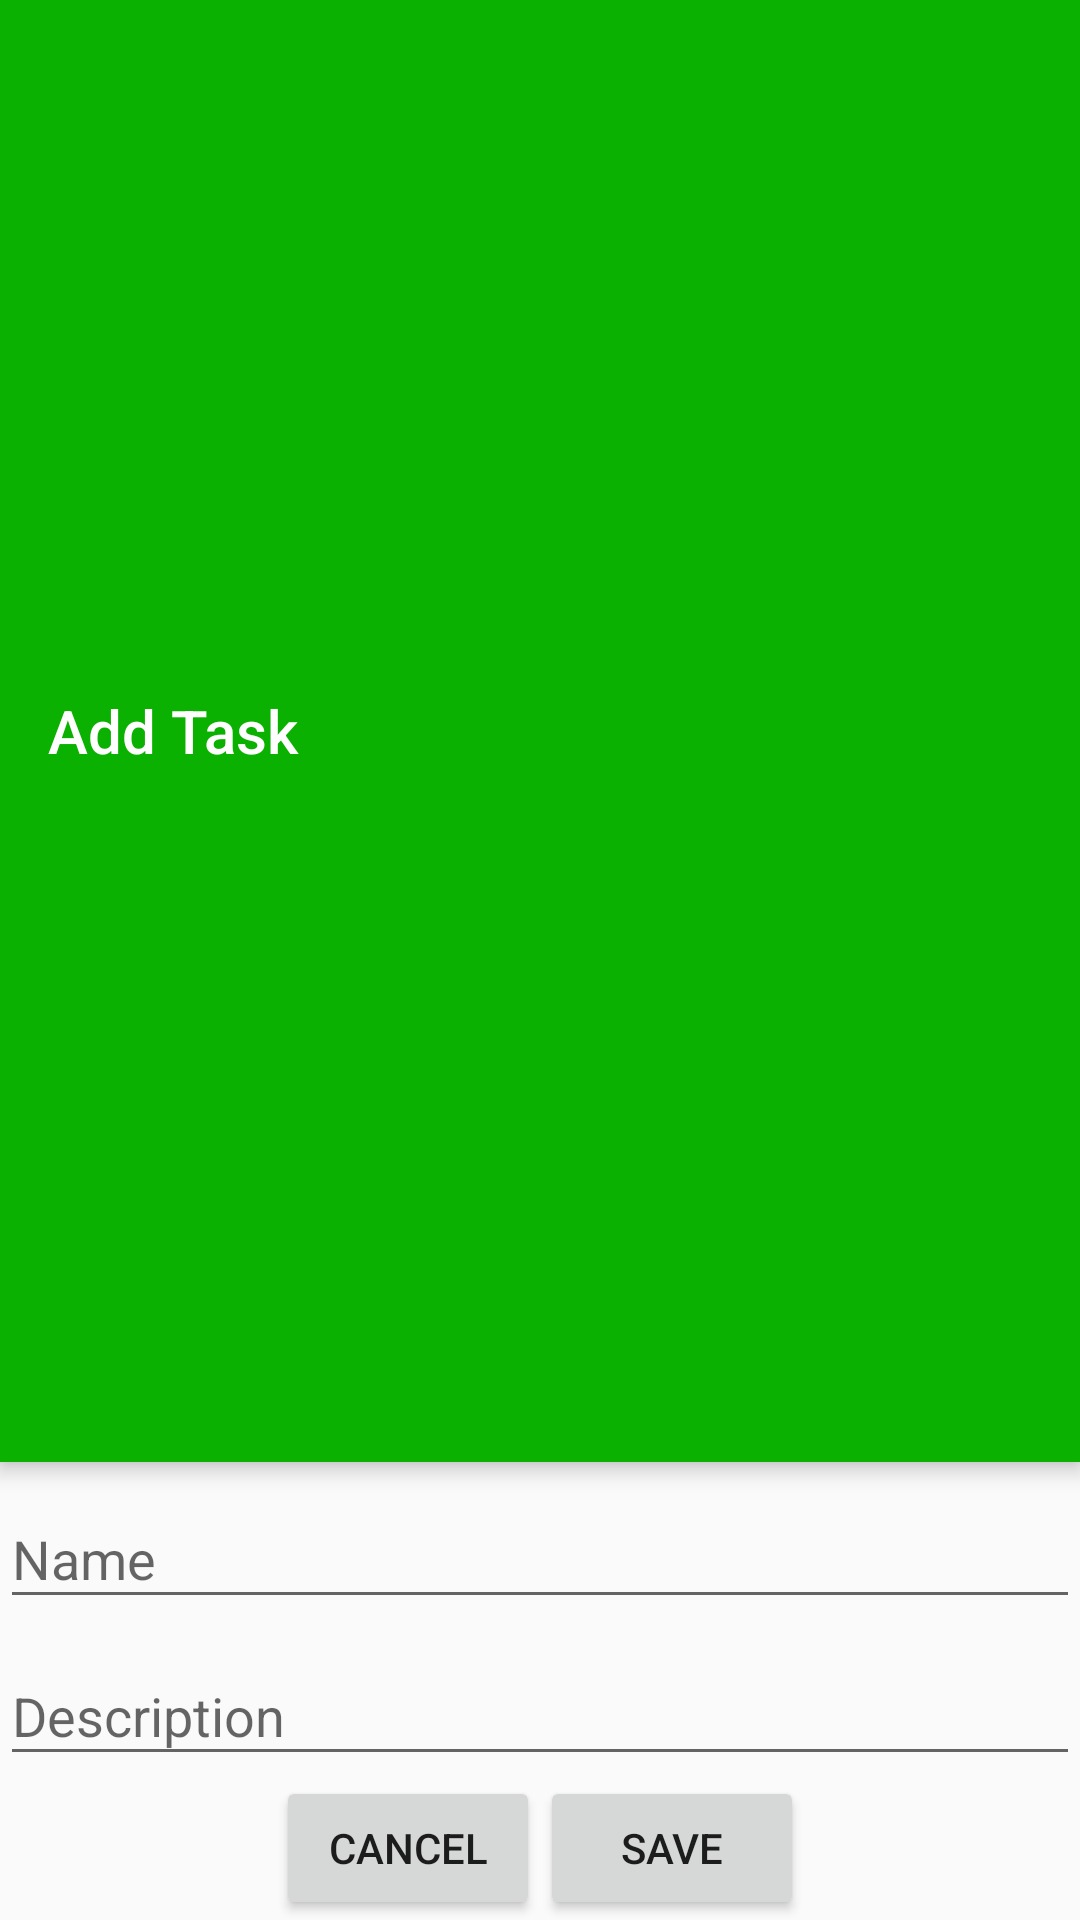

Produce the Android XML layout that renders to this screen, including the resource entries it uses.
<!-- AndroidManifest.xml: application theme AppTheme -->
<!-- res/layout/activity_add_task.xml -->
<?xml version="1.0" encoding="utf-8"?>
<LinearLayout xmlns:android="http://schemas.android.com/apk/res/android"
    xmlns:app="http://schemas.android.com/apk/res-auto"
    xmlns:tools="http://schemas.android.com/tools"
    android:layout_width="match_parent"
    android:layout_height="wrap_content"
    android:orientation="vertical">

    <android.support.v7.widget.Toolbar
        android:id="@+id/toolbar_addTask"
        android:layout_width="match_parent"
        android:layout_height="0dp"
        android:layout_weight="1"
        android:theme="@style/AppTheme.AppBarOverlay"
        app:title="@string/title_activity_addTask"
        android:elevation="4dp"/>


    <android.support.design.widget.TextInputLayout
        android:layout_width="match_parent"
        android:layout_height="wrap_content">

        <android.support.design.widget.TextInputEditText
            android:id="@+id/textInput_name"
            android:layout_width="match_parent"
            android:layout_height="wrap_content"
            android:hint="@string/textInput_hint_name" />
    </android.support.design.widget.TextInputLayout>

    <android.support.design.widget.TextInputLayout
        android:layout_width="match_parent"
        android:layout_height="wrap_content">

        <android.support.design.widget.TextInputEditText
            android:id="@+id/textInput_description"
            android:layout_width="match_parent"
            android:layout_height="wrap_content"
            android:hint="@string/textInput_hint_description" />
    </android.support.design.widget.TextInputLayout>

    <LinearLayout
        android:layout_width="wrap_content"
        android:layout_height="wrap_content"
        android:layout_gravity="center"
        android:orientation="horizontal">

        <Button
            android:id="@+id/button_cancel"
            android:layout_width="wrap_content"
            android:layout_height="wrap_content"
            android:layout_gravity="center_vertical"
            android:text="@string/button_cancel"
            tools:text="Cancel" />

        <Button
            android:id="@+id/button_save"
            android:layout_width="wrap_content"
            android:layout_height="wrap_content"
            android:layout_gravity="center_vertical"
            android:text="@string/button_save"
            tools:text="Save" />
    </LinearLayout>

</LinearLayout>
<!-- resources referenced by this layout -->
<resources>
  <string name="button_cancel">Cancel</string>
  <string name="button_save">Save</string>
  <string name="textInput_hint_description">Description</string>
  <string name="textInput_hint_name">Name</string>
  <string name="title_activity_addTask">Add Task</string>
  <style name="AppTheme.AppBarOverlay" parent="ThemeOverlay.AppCompat.Dark.ActionBar">
          <item name="android:background">@color/colorPrimary</item>
         <item name="colorControlNormal">@android:color/black</item>
      </style>
  <style name="AppTheme" parent="Theme.AppCompat.Light.NoActionBar">
          <item name="colorPrimary">@color/colorPrimary</item>
          <item name="colorPrimaryDark">@color/colorPrimaryDark</item>
          <item name="colorAccent">@color/colorAccent</item>
      </style>
  <color name="colorPrimary">#0ab101</color>
  <color name="colorPrimaryDark">#006405</color>
  <color name="colorAccent">#000000</color>
</resources>
